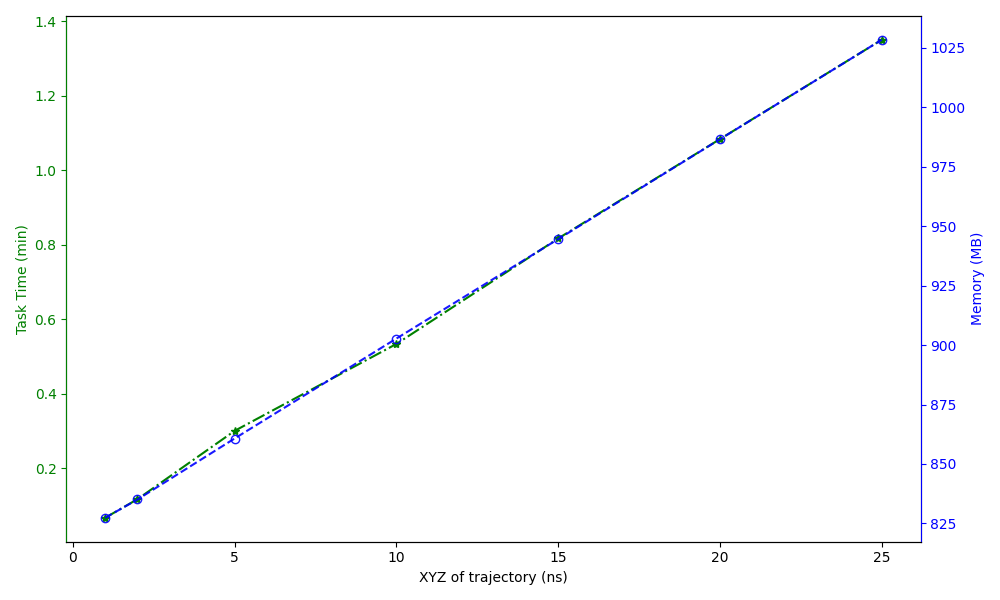

Data behind this chart, as committed beside it:
XYZ of trajectory (ns), Task Time (min), Memory (MB)
1, 0.06667, 827.4
2, 0.1167, 835.1
5, 0.3, 860.7
10, 0.5333, 902.7
15, 0.8167, 944.5
20, 1.083, 986.5
25, 1.35, 1028
